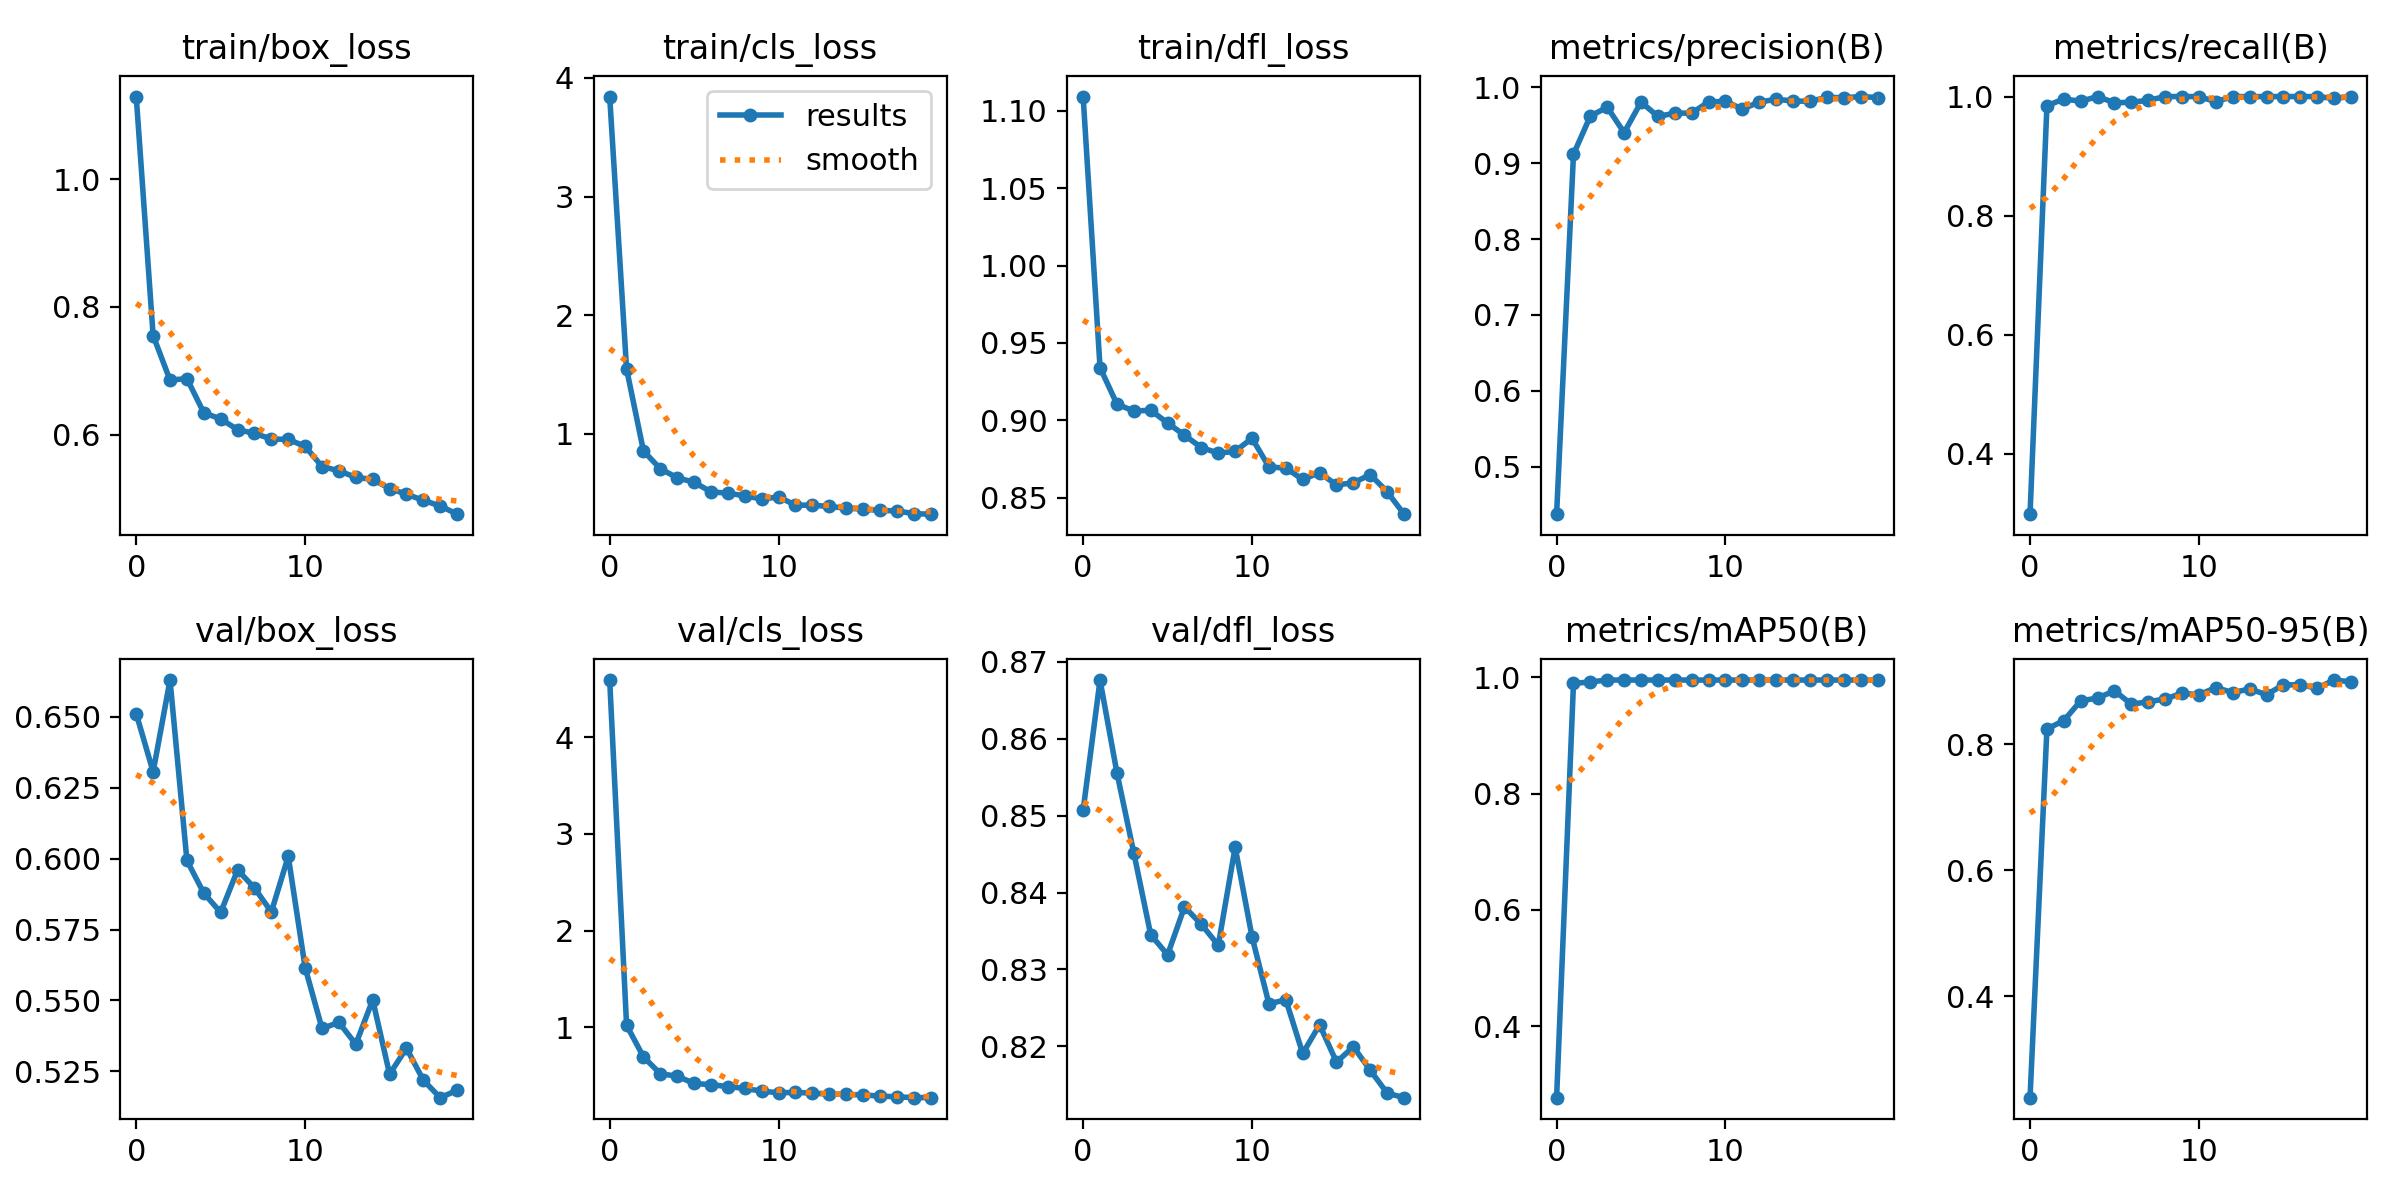

The data file committed next to this chart (first rows):
epoch, train/box_loss, train/cls_loss, train/dfl_loss, metrics/precision(B), metrics/recall(B), metrics/mAP50(B), metrics/mAP50-95(B), val/box_loss, val/cls_loss, val/dfl_loss, lr/pg0, lr/pg1, lr/pg2
0, 1.129, 3.843, 1.109, 0.4375, 0.298, 0.2772, 0.2392, 0.6511, 4.595, 0.8507, 0.000105, 0.000105, 0.000105
1, 0.7553, 1.547, 0.9341, 0.9117, 0.9846, 0.9891, 0.8242, 0.6306, 1.018, 0.8676, 0.0002044, 0.0002044, 0.0002044
2, 0.6856, 0.856, 0.9105, 0.9621, 0.996, 0.9919, 0.8376, 0.6629, 0.6911, 0.8556, 0.0002928, 0.0002928, 0.0002928
3, 0.6881, 0.7058, 0.906, 0.9737, 0.9921, 0.995, 0.8689, 0.5994, 0.5156, 0.8452, 0.0003704, 0.0003704, 0.0003704
4, 0.6346, 0.6302, 0.9065, 0.9402, 1, 0.995, 0.8733, 0.5878, 0.4914, 0.8345, 0.000401, 0.000401, 0.000401
5, 0.6249, 0.592, 0.8983, 0.9805, 0.9895, 0.995, 0.8848, 0.581, 0.4155, 0.8319, 0.000401, 0.000401, 0.000401
6, 0.6083, 0.5115, 0.8904, 0.9616, 0.9905, 0.995, 0.8636, 0.596, 0.4031, 0.8381, 0.0003763, 0.0003763, 0.0003763
7, 0.6022, 0.5001, 0.8824, 0.9658, 0.9936, 0.995, 0.8674, 0.5897, 0.3832, 0.8359, 0.0003515, 0.0003515, 0.0003515
8, 0.5937, 0.4782, 0.8788, 0.966, 1, 0.995, 0.8718, 0.5812, 0.3642, 0.8331, 0.0003268, 0.0003268, 0.0003268
9, 0.5928, 0.4514, 0.88, 0.9807, 1, 0.995, 0.881, 0.6008, 0.3362, 0.8459, 0.000302, 0.000302, 0.000302
10, 0.5821, 0.4683, 0.8884, 0.9814, 1, 0.995, 0.8784, 0.5616, 0.3194, 0.8342, 0.0002772, 0.0002772, 0.0002772
11, 0.5505, 0.3997, 0.8699, 0.9713, 0.9914, 0.995, 0.8899, 0.5401, 0.3229, 0.8255, 0.0002525, 0.0002525, 0.0002525
12, 0.5439, 0.3987, 0.8691, 0.9805, 1, 0.995, 0.8821, 0.5423, 0.3155, 0.826, 0.0002278, 0.0002278, 0.0002278
13, 0.5334, 0.3883, 0.8618, 0.9842, 1, 0.995, 0.8876, 0.5346, 0.3047, 0.8191, 0.000203, 0.000203, 0.000203
14, 0.5304, 0.3737, 0.8662, 0.982, 1, 0.995, 0.8788, 0.5502, 0.3038, 0.8228, 0.0001782, 0.0001782, 0.0001782
15, 0.5161, 0.3661, 0.8582, 0.9815, 1, 0.995, 0.8943, 0.524, 0.2963, 0.8179, 0.0001535, 0.0001535, 0.0001535
16, 0.5074, 0.3543, 0.8597, 0.9868, 1, 0.995, 0.8942, 0.5332, 0.2855, 0.8199, 0.0001288, 0.0001288, 0.0001288
17, 0.4975, 0.3518, 0.8649, 0.9862, 1, 0.995, 0.889, 0.5219, 0.2771, 0.8169, 0.000104, 0.000104, 0.000104
18, 0.4889, 0.3273, 0.8539, 0.9878, 0.9968, 0.995, 0.9019, 0.5157, 0.2697, 0.8139, 7.925e-05, 7.925e-05, 7.925e-05
19, 0.476, 0.3233, 0.8394, 0.9865, 1, 0.995, 0.8991, 0.5184, 0.2684, 0.8133, 5.45e-05, 5.45e-05, 5.45e-05
